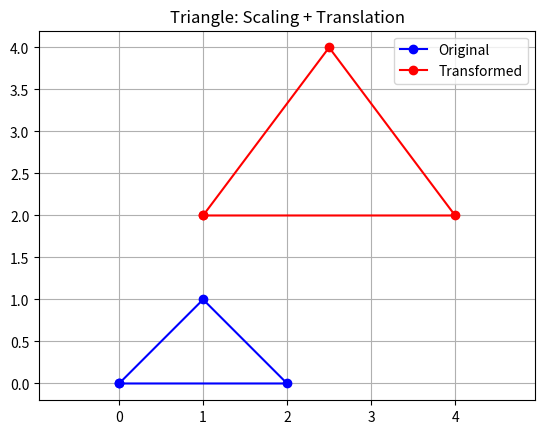

Python code for this plot:
import matplotlib.pyplot as plt 
import math  
triangle=[(0,0), (2,0), (1,1)]  
sx, sy =1.5,2 
dx, dy = 1, 2 
transformed= [(x*sx + dx, y*sy + dy) for x,y in triangle] 
def plot_triangle(tri, color, label ):  
    xs= [p[0] for p in tri] + [tri[0][0]] 
    ys= [p[1] for p in tri] + [tri[0][1]] 
    plt.plot(xs, ys, '-o', color=color, label=label) 
plot_triangle(triangle, 'blue', 'Original')  
plot_triangle(transformed, 'red' , 'Transformed')  
plt.title("Triangle: Scaling + Translation") 
plt.legend()  
plt.axis('equal')  
plt.grid(True)  
plt.show() 
